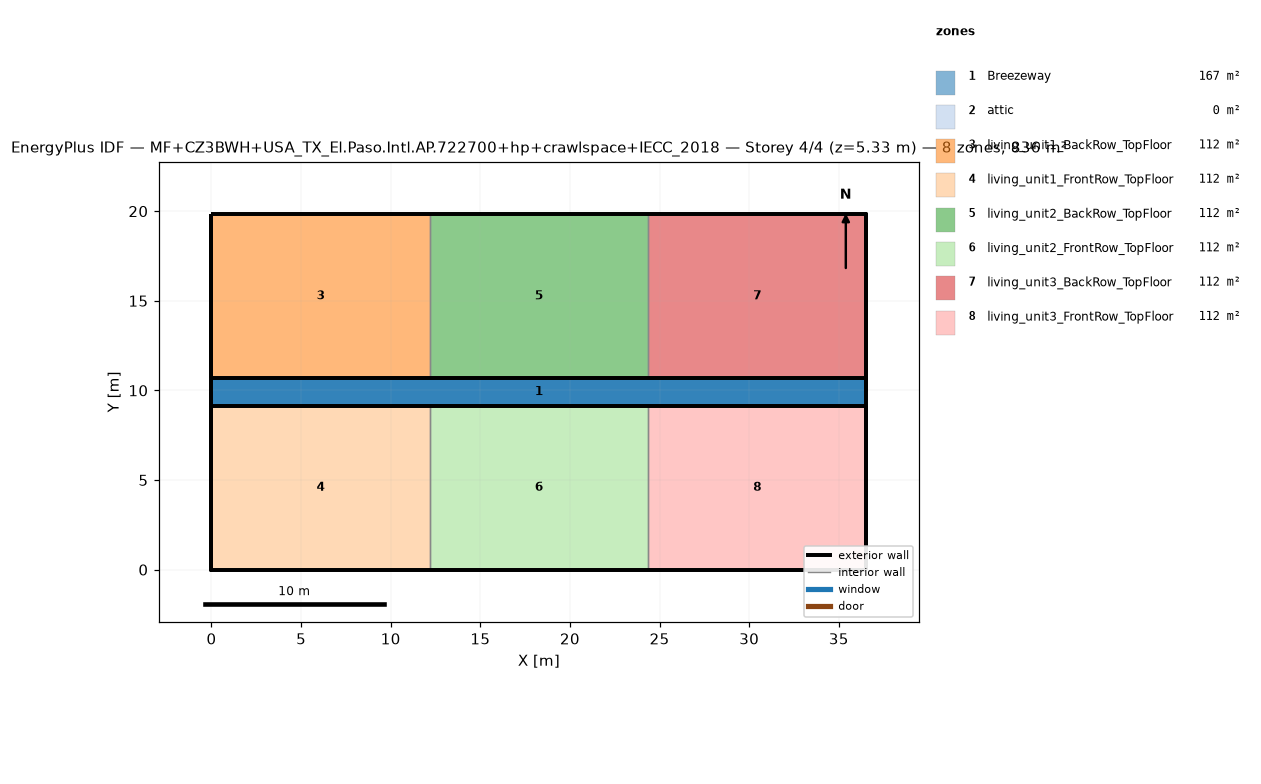
=== STOREY PLAN SPEC (per zone: floor XY polygon, exterior-wall plan segments, windows/doors) ===
zone 1: Breezeway  (167.0 m²)
  floor: (36.54, 9.16) (0.00, 9.16) (0.00, 10.68) (36.54, 10.68)
  floor: (36.54, 9.16) (0.00, 9.16) (0.00, 10.68) (36.54, 10.68)
  floor: (36.54, 9.16) (0.00, 9.16) (0.00, 10.68) (36.54, 10.68)
zone 2: attic  (0.0 m²)
  exterior wall: (36.54, 0.00) – (36.54, 19.84) – (36.54, 9.92)  [29.8 m]
  exterior wall: (0.00, 19.84) – (0.00, 0.00) – (0.00, 9.92)  [29.8 m]
zone 3: living_unit1_BackRow_TopFloor  (111.5 m²)
  floor: (12.18, 10.68) (0.00, 10.68) (0.00, 19.84) (12.18, 19.84)
  exterior wall: (12.18, 19.84) – (0.00, 19.84)  [12.2 m]
  exterior wall: (0.00, 19.84) – (0.00, 10.68)  [9.2 m]
  exterior wall: (0.00, 10.68) – (12.18, 10.68)  [12.2 m]
  interior walls: 1
zone 4: living_unit1_FrontRow_TopFloor  (111.5 m²)
  floor: (12.18, 0.00) (0.00, 0.00) (0.00, 9.16) (12.18, 9.16)
  exterior wall: (0.00, 0.00) – (12.18, 0.00)  [12.2 m]
  exterior wall: (0.00, 9.16) – (0.00, 0.00)  [9.2 m]
  exterior wall: (12.18, 9.16) – (0.00, 9.16)  [12.2 m]
  interior walls: 1
zone 5: living_unit2_BackRow_TopFloor  (111.5 m²)
  floor: (24.36, 10.68) (12.18, 10.68) (12.18, 19.84) (24.36, 19.84)
  exterior wall: (12.18, 10.68) – (24.36, 10.68)  [12.2 m]
  exterior wall: (24.36, 19.84) – (12.18, 19.84)  [12.2 m]
  interior walls: 2
zone 6: living_unit2_FrontRow_TopFloor  (111.5 m²)
  floor: (24.36, 0.00) (12.18, 0.00) (12.18, 9.16) (24.36, 9.16)
  exterior wall: (12.18, 0.00) – (24.36, 0.00)  [12.2 m]
  exterior wall: (24.36, 9.16) – (12.18, 9.16)  [12.2 m]
  interior walls: 2
zone 7: living_unit3_BackRow_TopFloor  (111.5 m²)
  floor: (36.54, 10.68) (24.36, 10.68) (24.36, 19.84) (36.54, 19.84)
  exterior wall: (36.54, 10.68) – (36.54, 19.84)  [9.2 m]
  exterior wall: (36.54, 19.84) – (24.36, 19.84)  [12.2 m]
  exterior wall: (24.36, 10.68) – (36.54, 10.68)  [12.2 m]
  interior walls: 1
zone 8: living_unit3_FrontRow_TopFloor  (111.5 m²)
  floor: (36.54, 0.00) (24.36, 0.00) (24.36, 9.16) (36.54, 9.16)
  exterior wall: (24.36, 0.00) – (36.54, 0.00)  [12.2 m]
  exterior wall: (36.54, 0.00) – (36.54, 9.16)  [9.2 m]
  exterior wall: (36.54, 9.16) – (24.36, 9.16)  [12.2 m]
  interior walls: 1

=== DERIVED (storey summary) ===
Building: MF+CZ3BWH+USA_TX_El.Paso.Intl.AP.722700+hp+crawlspace+IECC_2018
Storey: 4 of 4  (floor level z = 5.33 m)
Storey gross floor area: 836.2 m²
Zones on this storey: 8
  - Breezeway: floor 167.0 m²
  - attic: floor 0.0 m²; exterior wall 59.5 m (81.9 m²); WWR 0.0%
  - living_unit1_BackRow_TopFloor: floor 111.5 m²; exterior wall 33.5 m (86.9 m²); WWR 0.0%
  - living_unit1_FrontRow_TopFloor: floor 111.5 m²; exterior wall 33.5 m (86.9 m²); WWR 0.0%
  - living_unit2_BackRow_TopFloor: floor 111.5 m²; exterior wall 24.4 m (63.1 m²); WWR 0.0%
  - living_unit2_FrontRow_TopFloor: floor 111.5 m²; exterior wall 24.4 m (63.1 m²); WWR 0.0%
  - living_unit3_BackRow_TopFloor: floor 111.5 m²; exterior wall 33.5 m (86.9 m²); WWR 0.0%
  - living_unit3_FrontRow_TopFloor: floor 111.5 m²; exterior wall 33.5 m (86.9 m²); WWR 0.0%
Zone adjacency (shared interzone walls):
  - living_unit1_BackRow_TopFloor ↔ living_unit2_BackRow_TopFloor
  - living_unit1_FrontRow_TopFloor ↔ living_unit2_FrontRow_TopFloor
  - living_unit2_BackRow_TopFloor ↔ living_unit3_BackRow_TopFloor
  - living_unit2_FrontRow_TopFloor ↔ living_unit3_FrontRow_TopFloor